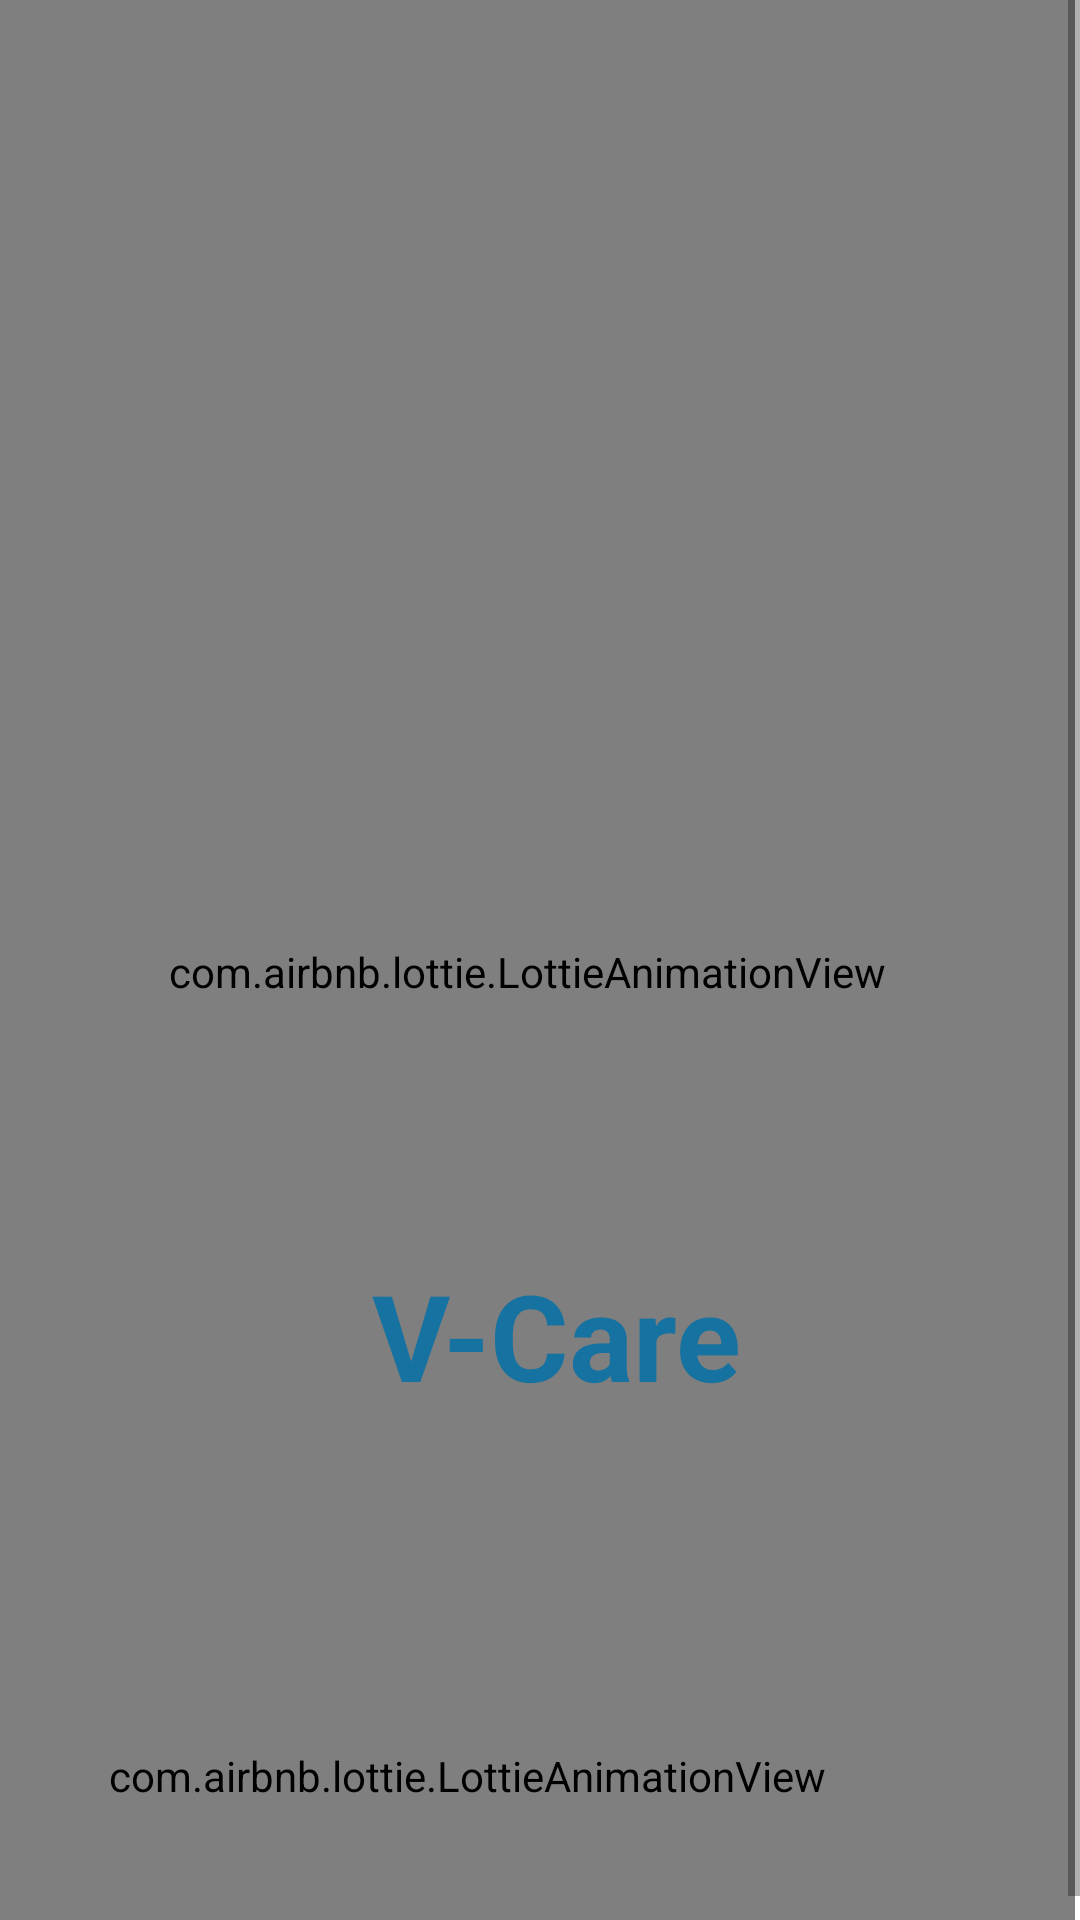

Reconstruct the res/layout file that produces this screen, plus the resources it refers to.
<!-- AndroidManifest.xml: application theme Theme.Vcare -->
<!-- res/layout/activity_main.xml -->
<?xml version="1.0" encoding="utf-8"?>
<ScrollView xmlns:android="http://schemas.android.com/apk/res/android"
    xmlns:app="http://schemas.android.com/apk/res-auto"
    xmlns:tools="http://schemas.android.com/tools"
    android:id="@+id/cd"
    android:layout_width="match_parent"

    android:layout_height="match_parent">

    <androidx.constraintlayout.widget.ConstraintLayout
        android:layout_width="match_parent"
        android:layout_height="match_parent"

        tools:context=".MainActivity">


        <com.airbnb.lottie.LottieAnimationView
            android:id="@+id/contact_animation_view2"
            android:layout_width="365dp"
            android:layout_height="648dp"
            android:layout_marginStart="2dp"
            android:layout_marginEnd="2dp"
            app:layout_constraintBottom_toBottomOf="parent"
            app:layout_constraintEnd_toEndOf="parent"
            app:layout_constraintHorizontal_bias="1.0"
            app:layout_constraintStart_toStartOf="parent"
            app:layout_constraintTop_toTopOf="parent"
            app:layout_constraintVertical_bias="1.0"
            app:lottie_autoPlay="true"
            app:lottie_fileName="heartlog.json"
            app:lottie_loop="true" />

        <TextView
            android:id="@+id/textView4"
            android:layout_width="291dp"
            android:layout_height="145dp"
            android:layout_marginStart="4dp"
            android:layout_marginEnd="4dp"
            android:gravity="center"
            android:text="V-Care"
            android:textColor="@color/teal_200"
            android:textSize="40sp"
            android:textStyle="bold"
            app:layout_constraintBottom_toBottomOf="parent"
            app:layout_constraintEnd_toEndOf="parent"
            app:layout_constraintHorizontal_bias="0.589"
            app:layout_constraintStart_toStartOf="parent"
            app:layout_constraintTop_toTopOf="@+id/contact_animation_view2"
            app:layout_constraintVertical_bias="0.741" />

        <TextView
            android:id="@+id/textView5"
            android:layout_width="match_parent"
            android:layout_height="match_parent"
            android:layout_marginStart="4dp"
            android:layout_marginEnd="4dp"
            android:gravity="center"
            android:text="The Complete HealthCare APP"
            android:textColor="@color/text_error"
            android:textSize="20sp"
            android:textStyle="bold"
            app:layout_constraintBottom_toBottomOf="parent"
            app:layout_constraintEnd_toEndOf="parent"
            app:layout_constraintHorizontal_bias="0.0"
            app:layout_constraintStart_toStartOf="parent"
            app:layout_constraintTop_toTopOf="@+id/textView4"
            app:layout_constraintVertical_bias="0.677" />

        <com.airbnb.lottie.LottieAnimationView
            android:id="@+id/contact_animation_view3"
            android:layout_width="405dp"
            android:layout_height="112dp"
            android:layout_marginStart="2dp"
            android:layout_marginEnd="2dp"
            app:layout_constraintBottom_toBottomOf="@+id/contact_animation_view2"
            app:layout_constraintEnd_toEndOf="parent"
            app:layout_constraintHorizontal_bias="1.0"
            app:layout_constraintStart_toStartOf="parent"
            app:layout_constraintTop_toBottomOf="@+id/textView4"
            app:layout_constraintVertical_bias="1.0"
            app:lottie_autoPlay="true"
            app:lottie_fileName="line_loading.json"
            app:lottie_loop="true"
            />

    </androidx.constraintlayout.widget.ConstraintLayout>
</ScrollView>
<!-- resources referenced by this layout -->
<resources>
  <color name="teal_200">#1572A1</color>
  <color name="text_error">#ff2b55</color>
  <style name="Theme.Vcare" parent="Theme.MaterialComponents.Light.NoActionBar">
          <item name="android:windowDisablePreview">true</item>
          
          <item name="colorPrimary">@color/teal_700</item>
          <item name="colorPrimaryVariant">@color/teal_200</item>
          <item name="colorOnPrimary">@color/white</item>
          
          <item name="colorSecondary">@color/teal_200</item>
          <item name="colorSecondaryVariant">@color/teal_700</item>
          <item name="colorOnSecondary">@color/black</item>
          
          <item name="android:statusBarColor" tools:targetApi="l">?attr/colorPrimaryVariant</item>
          
      </style>
  <color name="teal_700">#008E89</color>
  <color name="white">#FFFFFFFF</color>
  <color name="black">#FF000000</color>
</resources>
